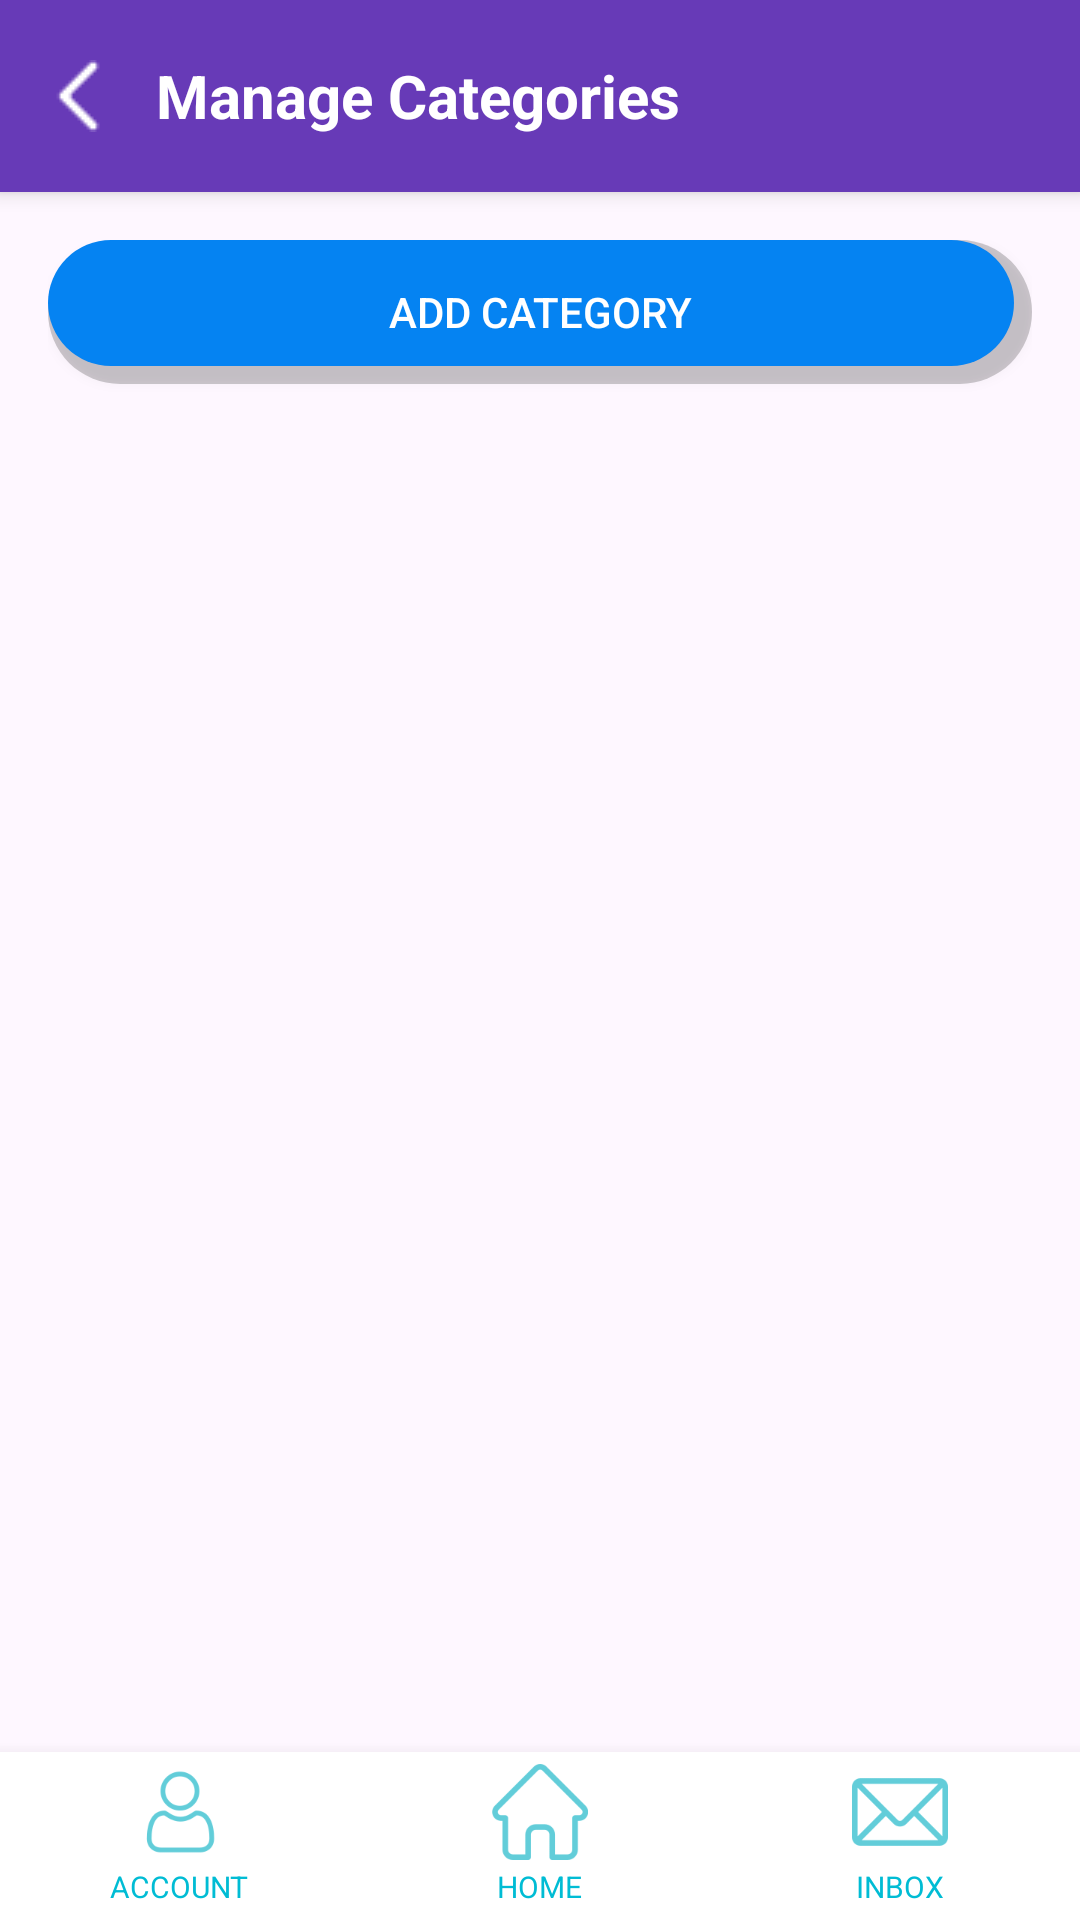

Layout XML and referenced resources for this Android screen:
<!-- AndroidManifest.xml: application theme Theme.LocalLoopApp_Android -->
<!-- res/layout/activity_manage_categories.xml -->
<?xml version="1.0" encoding="utf-8"?>
<androidx.coordinatorlayout.widget.CoordinatorLayout
    xmlns:android="http://schemas.android.com/apk/res/android"
    android:id="@+id/main"
    android:layout_width="match_parent"
    android:layout_height="match_parent">

    
    <LinearLayout
        android:id="@+id/appBar"
        android:layout_width="match_parent"
        android:layout_height="?attr/actionBarSize"
        android:orientation="horizontal"
        android:gravity="center_vertical"
        android:background="#673AB7"
        android:paddingStart="12dp"
        android:paddingEnd="12dp"
        android:elevation="4dp">

        <ImageButton
            android:id="@+id/btnBack"
            android:layout_width="28dp"
            android:layout_height="28dp"
            android:background="@android:color/transparent"
            android:src="@drawable/backbutton"
            android:contentDescription="Back" />

        <TextView
            android:id="@+id/toolbarTitle"
            android:layout_width="wrap_content"
            android:layout_height="wrap_content"
            android:text="Manage Categories"
            android:textColor="#FFFFFF"
            android:textSize="20sp"
            android:textStyle="bold"
            android:layout_marginStart="12dp" />
    </LinearLayout>

    
    <ScrollView
        android:layout_width="match_parent"
        android:layout_height="match_parent"
        android:layout_marginTop="?attr/actionBarSize"
        android:fillViewport="true"
        android:padding="16dp">

        <LinearLayout
            android:id="@+id/contentLayout"
            android:orientation="vertical"
            android:layout_width="match_parent"
            android:layout_height="wrap_content">

            <Button
                android:id="@+id/btnAddCategory"
                android:layout_width="match_parent"
                android:layout_height="wrap_content"
                android:text="Add Category"
                android:layout_marginBottom="16dp" />

            <LinearLayout
                android:id="@+id/categoryListContainer"
                android:orientation="vertical"
                android:layout_width="match_parent"
                android:layout_height="wrap_content" />

        </LinearLayout>
    </ScrollView>

    
    <LinearLayout
        android:id="@+id/bottomNav"
        android:layout_width="match_parent"
        android:layout_height="56dp"
        android:layout_gravity="bottom"
        android:background="#FFFFFF"
        android:elevation="8dp"
        android:orientation="horizontal"
        android:paddingVertical="4dp"
        android:weightSum="3">

        <LinearLayout
            android:layout_width="0dp"
            android:layout_height="match_parent"
            android:layout_weight="1"
            android:gravity="center"
            android:orientation="vertical">

            <ImageButton
                android:id="@+id/btnProfile"
                android:layout_width="wrap_content"
                android:layout_height="32dp"
                android:background="@android:color/transparent"
                android:contentDescription="Profile"
                android:scaleType="centerInside"
                android:src="@drawable/profilebutton" />

            <TextView
                android:layout_width="wrap_content"
                android:layout_height="wrap_content"
                android:text="ACCOUNT"
                android:textColor="#00BCD4"
                android:textSize="10sp"
                android:layout_marginTop="2dp" />
        </LinearLayout>

        <LinearLayout
            android:layout_width="0dp"
            android:layout_height="match_parent"
            android:layout_weight="1"
            android:gravity="center"
            android:orientation="vertical">

            <ImageButton
                android:id="@+id/btnHome"
                android:layout_width="wrap_content"
                android:layout_height="32dp"
                android:background="@android:color/transparent"
                android:contentDescription="Home"
                android:scaleType="centerInside"
                android:src="@drawable/homebutton" />

            <TextView
                android:layout_width="wrap_content"
                android:layout_height="wrap_content"
                android:text="HOME"
                android:textColor="#00BCD4"
                android:textSize="10sp"
                android:layout_marginTop="2dp" />
        </LinearLayout>

        <LinearLayout
            android:layout_width="0dp"
            android:layout_height="match_parent"
            android:layout_weight="1"
            android:gravity="center"
            android:orientation="vertical">

            <ImageButton
                android:id="@+id/btnNotifications"
                android:layout_width="wrap_content"
                android:layout_height="32dp"
                android:background="@android:color/transparent"
                android:contentDescription="Notification Center"
                android:scaleType="centerInside"
                android:src="@drawable/notificationcentrebutton" />

            <TextView
                android:layout_width="wrap_content"
                android:layout_height="wrap_content"
                android:text="INBOX"
                android:textColor="#00BCD4"
                android:textSize="10sp"
                android:layout_marginTop="2dp" />
        </LinearLayout>
    </LinearLayout>
</androidx.coordinatorlayout.widget.CoordinatorLayout>
<!-- resources referenced by this layout -->
<resources>
  <!-- drawable backbutton: png bitmap (drawable, 236 bytes) -->
  <!-- drawable homebutton: png bitmap (drawable, 2789 bytes) -->
  <!-- drawable notificationcentrebutton: png bitmap (drawable, 3441 bytes) -->
  <!-- drawable profilebutton: png bitmap (drawable, 4373 bytes) -->
  <style name="Theme.LocalLoopApp_Android" parent="Base.Theme.LocalLoopApp_Android" />
  <style name="Base.Theme.LocalLoopApp_Android" parent="Theme.Material3.DayNight.NoActionBar">
          
          <item name="buttonStyle">@style/CustomButton</item>
      </style>
  <style name="CustomButton" parent="Widget.AppCompat.Button">
          <item name="android:background">@drawable/button_primary</item>
          <item name="android:textColor">#FFFFFF</item>
      </style>
  <!-- drawable button_primary (drawable) -->
  <?xml version="1.0" encoding="utf-8"?>
  <layer-list xmlns:android="http://schemas.android.com/apk/res/android">
  
      
      <item>
          <shape android:shape="rectangle">
              <solid android:color="#33000000" /> 
              <corners android:radius="28dp" />
          </shape>
      </item>
  
      
      <item android:right="6dp" android:bottom="6dp">
          <shape android:shape="rectangle">
              <solid android:color="@color/cat_grey" />
              <corners android:radius="28dp" />
          </shape>
      </item>
  
  </layer-list>
  <color name="cat_grey">#0583F2</color>
</resources>
